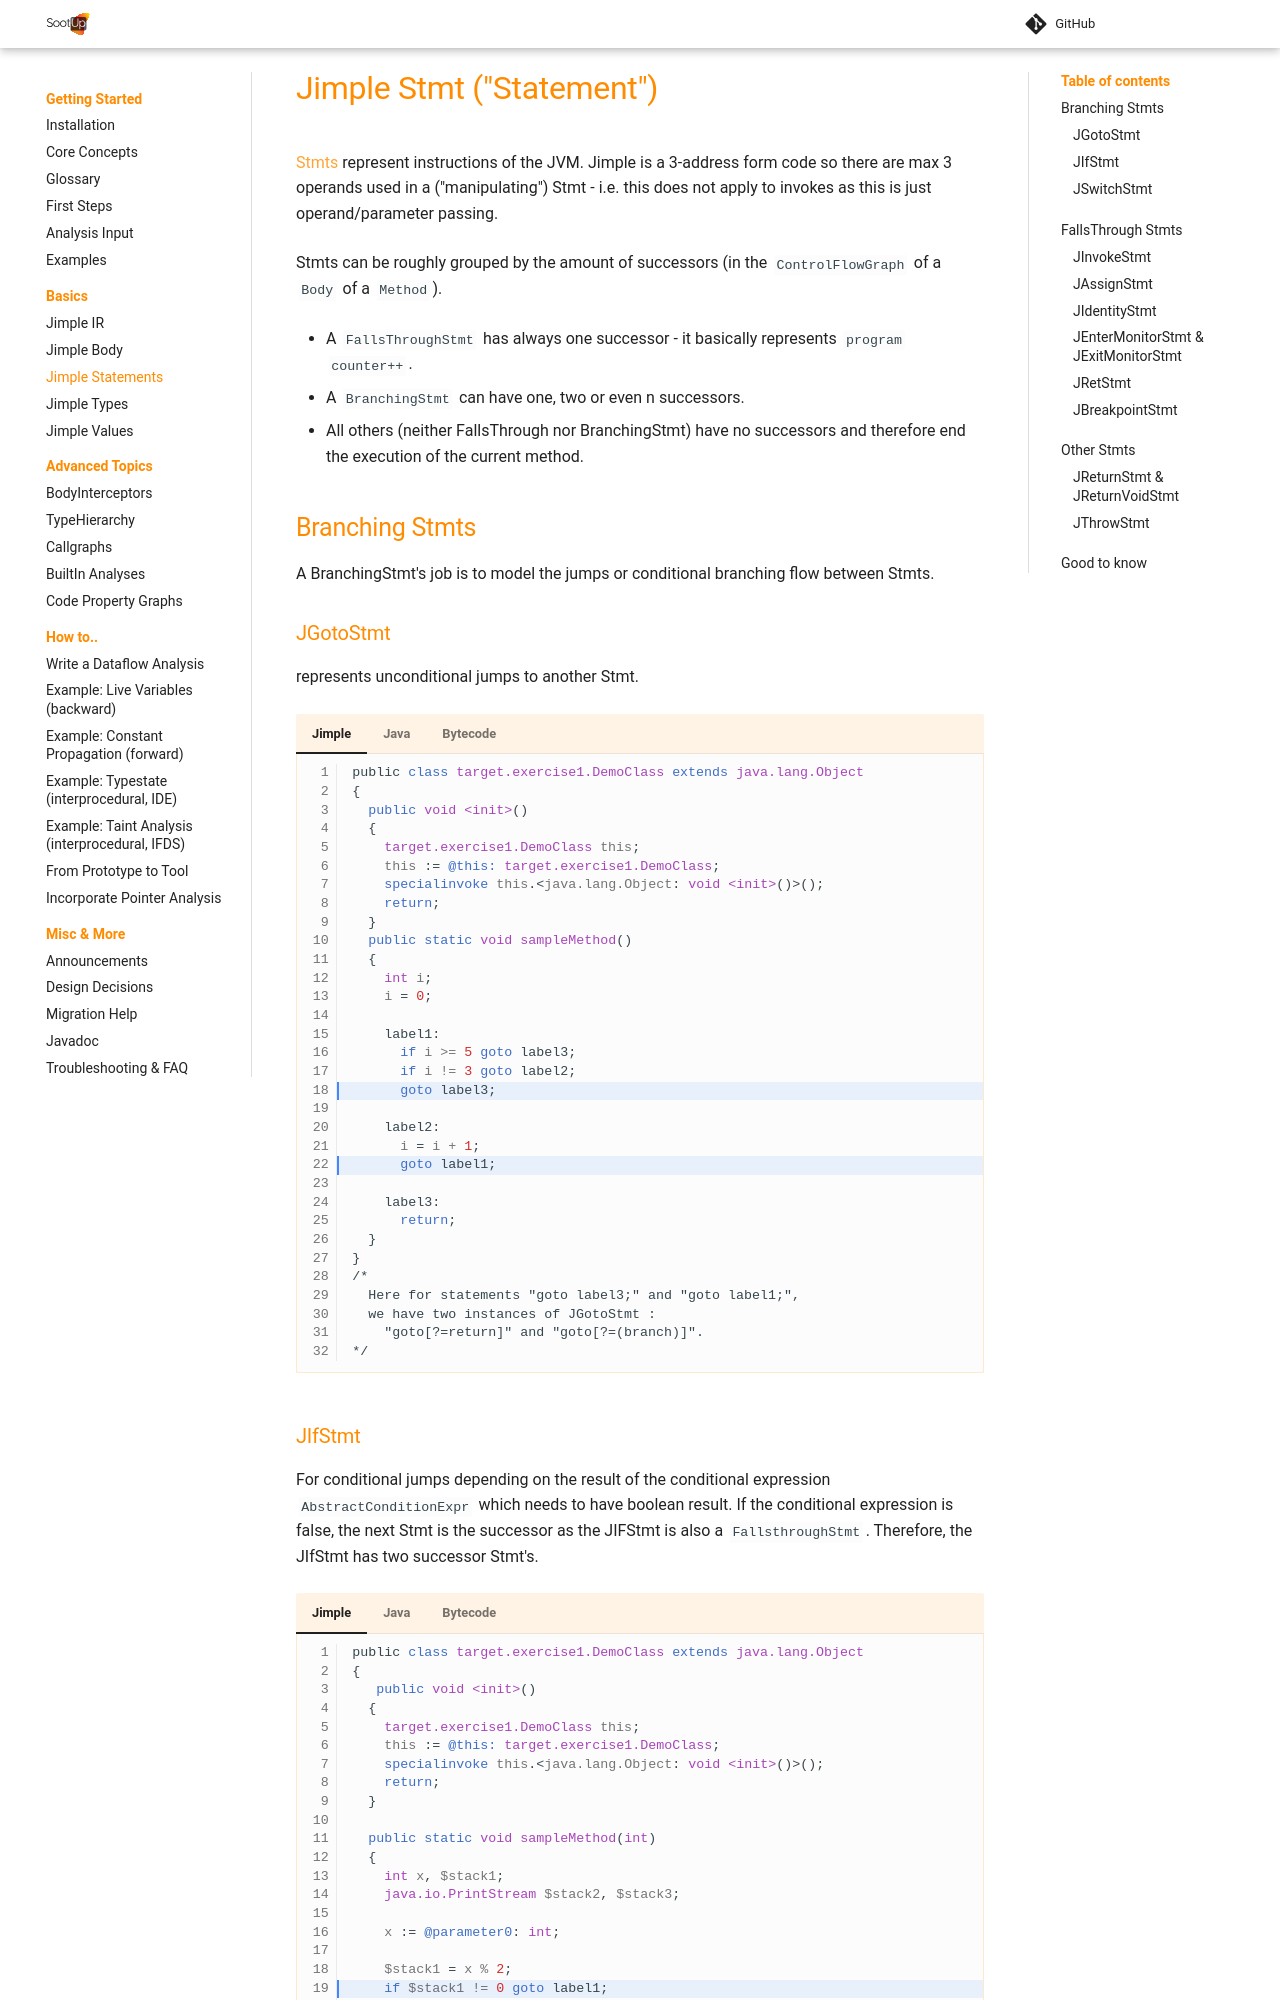

repository: soot-oss/SootUp · page: pr-1863/jimple-stmts/index.html · generator: mkdocs

# Jimple Stmt ("Statement")
[Stmts]{formerly known as Units} represent instructions of the JVM.
Jimple is a 3-address form code so there are max 3 operands used in a ("manipulating") Stmt - i.e. this does not apply to invokes as this is just operand/parameter passing.

Stmts can be roughly grouped by the amount of successors (in the `ControlFlowGraph` of a `Body` of a `Method`).

- A `FallsThroughStmt` has always one successor - it basically represents `program counter++`.
- A `BranchingStmt` can have one, two or even n successors.
- All others (neither FallsThrough nor BranchingStmt) have no successors and therefore end the execution of the current method.

## Branching Stmts
A BranchingStmt's job is to model the jumps or conditional branching flow between Stmts.

### JGotoStmt
represents unconditional jumps to another Stmt.  

=== "Jimple"

    ```jimple hl_lines="18 22"
    public class target.exercise1.DemoClass extends java.lang.Object
    {
      public void <init>()
      {
        target.exercise1.DemoClass this;
        this := @this: target.exercise1.DemoClass;
        specialinvoke this.<java.lang.Object: void <init>()>();
        return;
      }
      public static void sampleMethod()
      {
        int i;
        i = 0;

        label1:
          if i >= 5 goto label3;
          if i != 3 goto label2;
          goto label3;

        label2:
          i = i + 1;
          goto label1;

        label3:
          return;
      }
    }
    /*
      Here for statements "goto label3;" and "goto label1;", 
      we have two instances of JGotoStmt : 
        "goto[?=return]" and "goto[?=(branch)]".
    */
    ```

=== "Java"

    ```java
	package target.exercise1;

	public class DemoClass {
	  public static void sampleMethod(){
	    label1:
	    for (int i = 0; i < 5; i++){
	      if(i == 3){
	        break label1;
	      }
	    }
	  }
	}
    ```

=== "Bytecode"

    ```
    // class version 52.0 (52)
	// access flags 0x21
	public class target/exercise1/DemoClass {

    // compiled from: DemoClass.java

    // access flags 0x1
	public <init>()V
      L0
		LINENUMBER 3 L0
		ALOAD 0
		INVOKESPECIAL java/lang/Object.<init> ()V
		RETURN
      L1
		LOCALVARIABLE this Ltarget/exercise1/DemoClass; L0 L1 0
		MAXSTACK = 1
		MAXLOCALS = 1

    // access flags 0x9
    public static sampleMethod()V
      L0
		LINENUMBER 6 L0
		ICONST_0
		ISTORE 0
      L1
		FRAME APPEND [I]
		ILOAD 0
		ICONST_5
		IF_ICMPGE L2
      L3
		LINENUMBER 7 L3
		ILOAD 0
		ICONST_3
		IF_ICMPNE L4
      L5
		LINENUMBER 8 L5
		GOTO L2
      L4
		LINENUMBER 6 L4
		FRAME SAME
		IINC 0 1
		GOTO L1
      L2
		LINENUMBER 11 L2
		FRAME CHOP 1
		RETURN
		LOCALVARIABLE i I L1 L2 0
		MAXSTACK = 2
		MAXLOCALS = 1
	}
    ```
